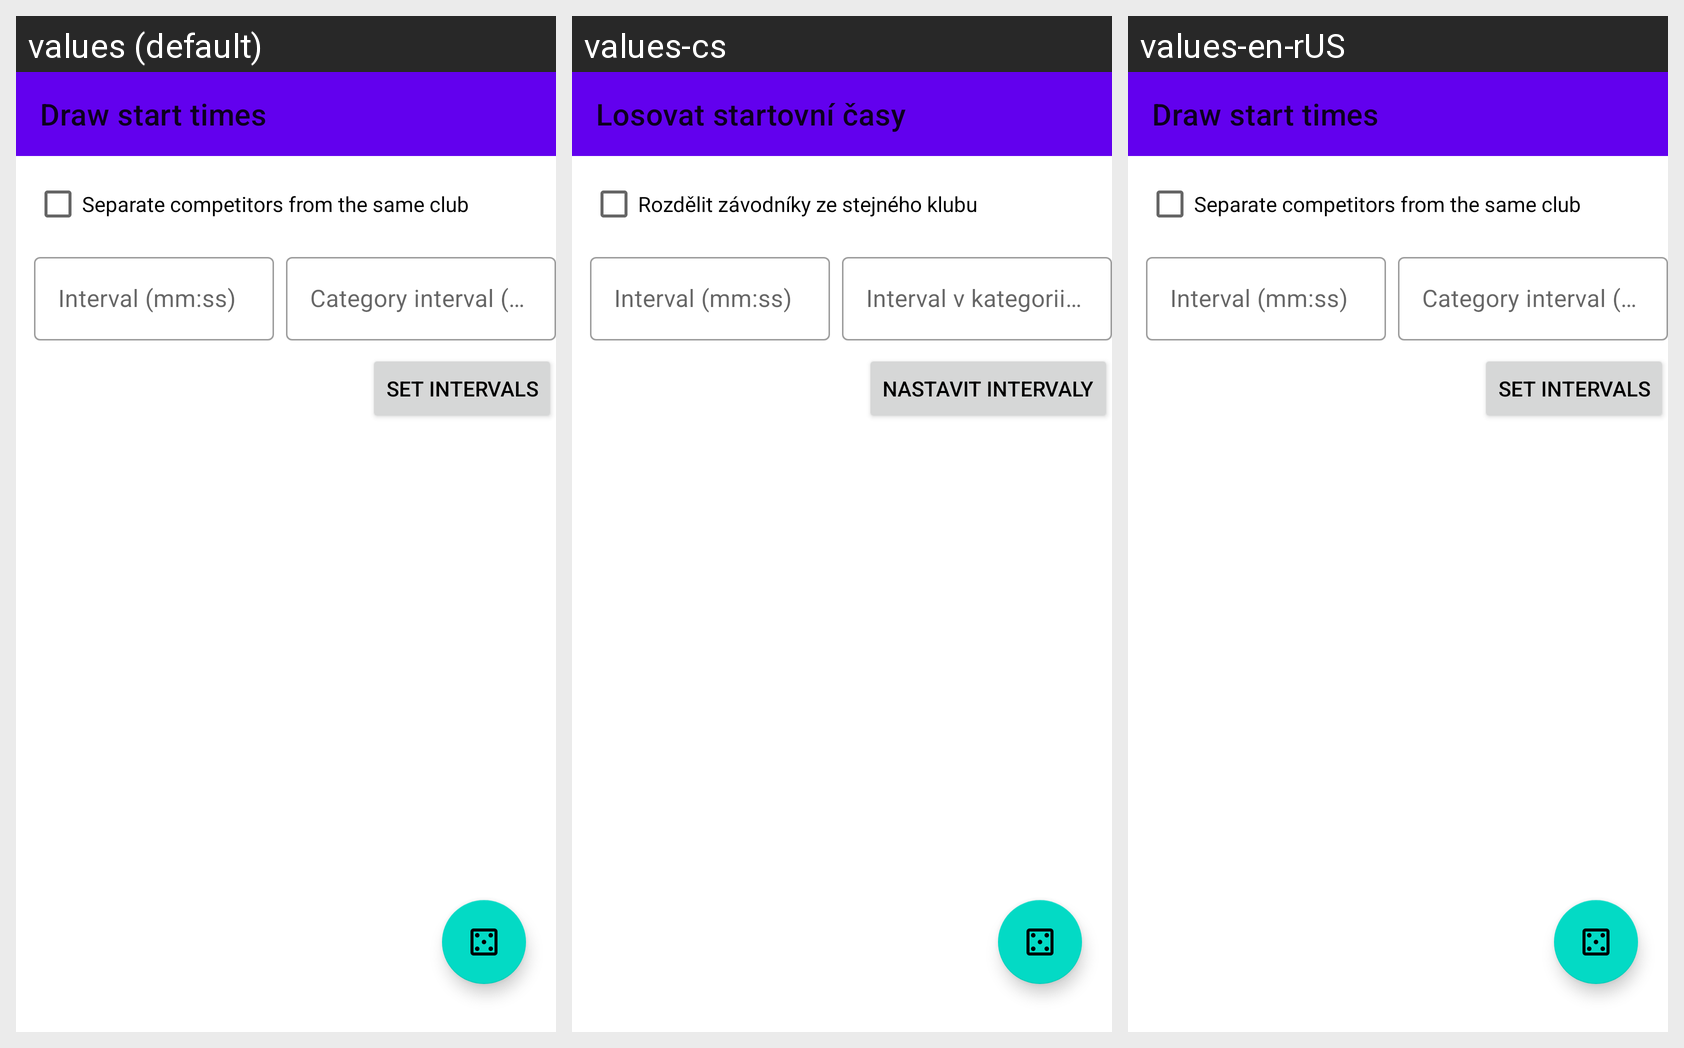

Strings drawn on this Android screen and how each of the app's shown locales translates them:
Android screen res/layout/fragment_startlist_draw.xml rendered under 3 locales, left to right: values (default), values-cs, values-en-rUS. Device: Nexus 5 (rendered at 1080×1920; each locale shown at half size, 540×960, under a caption strip naming it); theme Theme.ARDFManager.
Strings drawn on this screen, with the default value and each locale's value (text and hints the layout hard-codes, and strings that could not be matched under every locale, appear in the picture but are not listed):

competitor_draw_start_times
  values: Draw start times
  values-cs: Losovat startovní časy
  values-en-rUS: Draw start times  [not translated; the default value is used]

startlist_separate_clubs
  values: Separate competitors from the same club
  values-cs: Rozdělit závodníky ze stejného klubu
  values-en-rUS: Separate competitors from the same club  [not translated; the default value is used]

startlist_hint_interval
  values: Interval (mm:ss)
  values-cs: Interval (mm:ss)
  values-en-rUS: Interval (mm:ss)  [not translated; the default value is used]

startlist_hint_category_interval
  values: Category interval (mm:ss)
  values-cs: Interval v kategorii (mm:ss)
  values-en-rUS: Category interval (mm:ss)  [not translated; the default value is used]

startlist_set_interval
  values: Set intervals
  values-cs: Nastavit intervaly
  values-en-rUS: Set intervals  [not translated; the default value is used]
